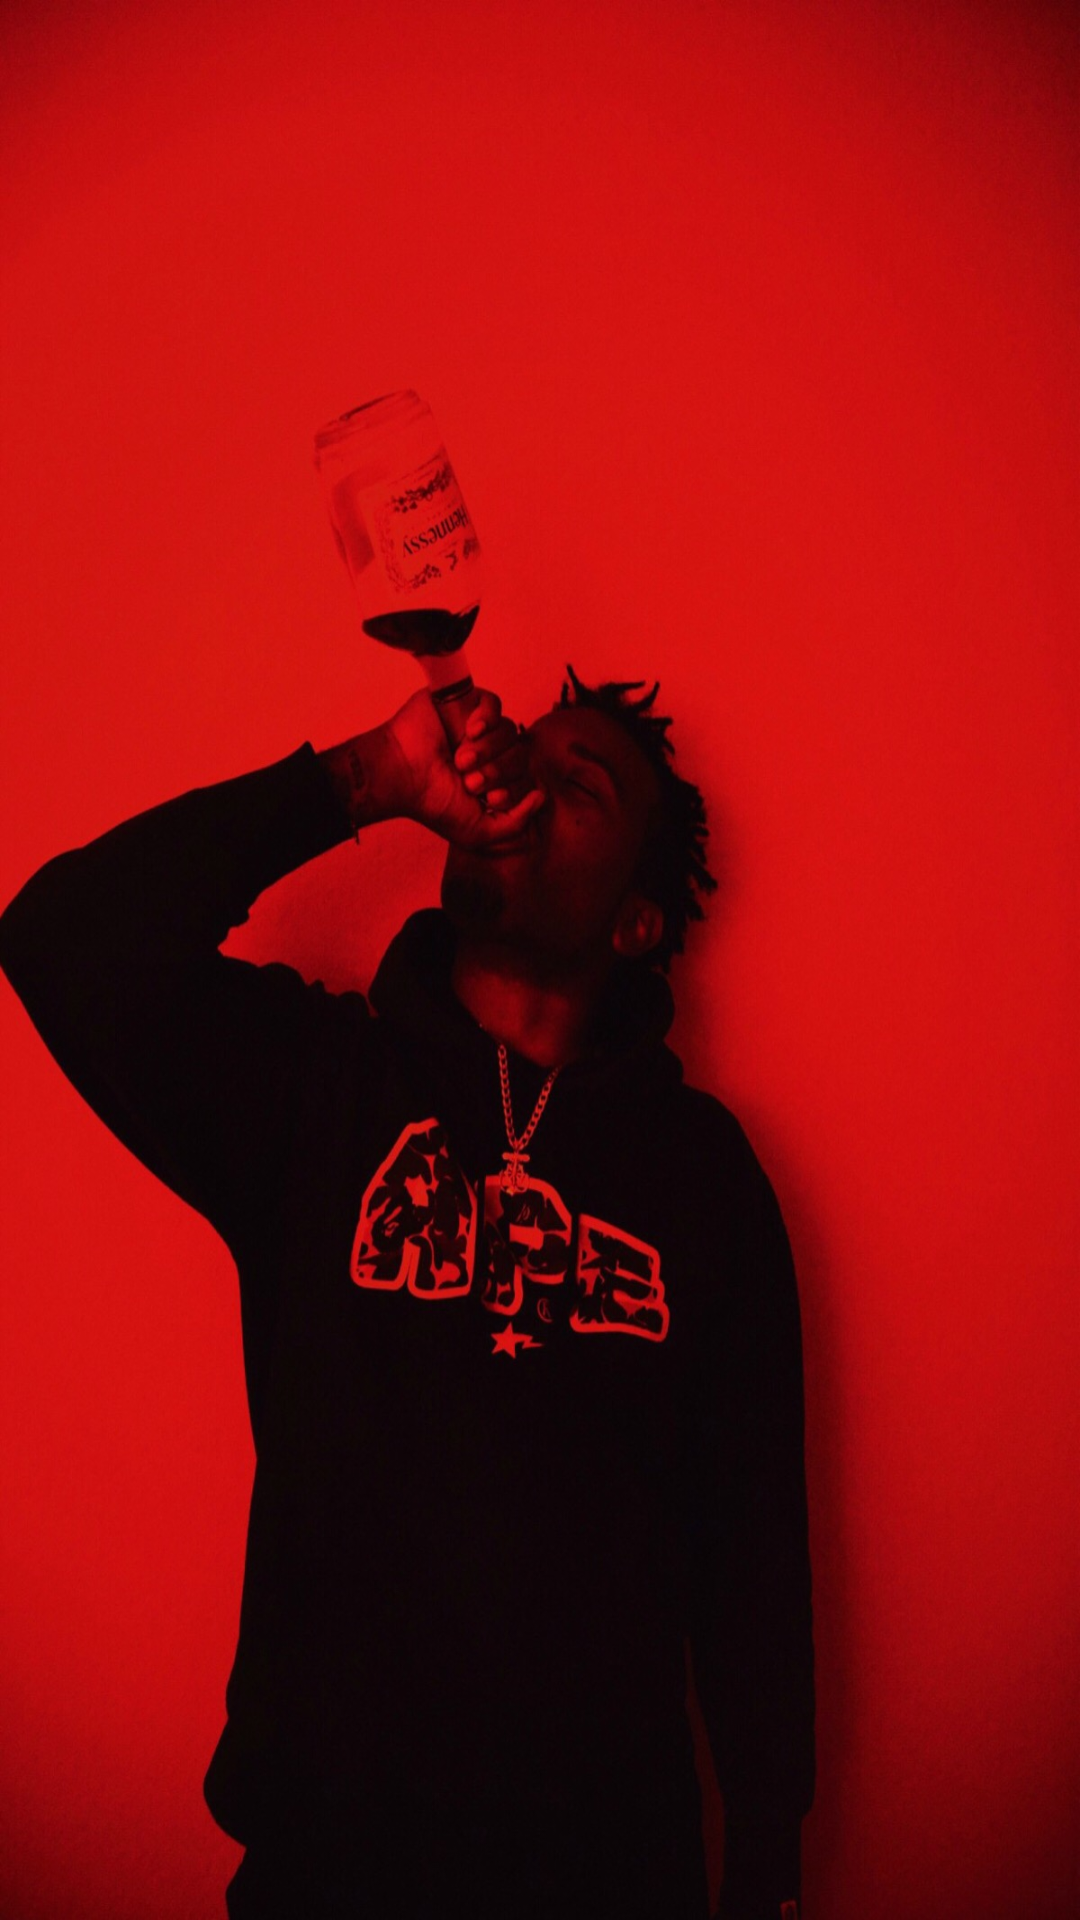

Layout XML and referenced resources for this Android screen:
<!-- AndroidManifest.xml: application theme AppTheme -->
<!-- res/layout/activity_loader.xml -->
<?xml version="1.0" encoding="utf-8"?>
<android.support.constraint.ConstraintLayout xmlns:android="http://schemas.android.com/apk/res/android"
    xmlns:tools="http://schemas.android.com/tools"
    android:layout_width="match_parent"
    android:layout_height="match_parent"
    tools:context=".image.LoaderActivity">
    
    <ImageView
        android:id="@+id/bg_iv"
        android:layout_width="match_parent"
        android:layout_height="match_parent"
        android:background="@color/black" />
    
    <com.zcc.frame.image.BitmapShaderView
        android:id="@+id/iv_shader"
        android:layout_width="match_parent"
        android:layout_height="match_parent" />
    
    <ImageView
        android:id="@+id/iv_crcular_reveal"
        android:layout_width="match_parent"
        android:layout_height="match_parent"
        android:scaleType="fitXY"
        android:src="@mipmap/bg_shader" />
</android.support.constraint.ConstraintLayout>
<!-- resources referenced by this layout -->
<resources>
  <color name="black">#000000</color>
  <!-- mipmap bg_shader: jpeg bitmap (mipmap-xxhdpi, 222371 bytes) -->
  <style name="AppTheme" parent="Theme.AppCompat.Light.DarkActionBar">
          
          <item name="colorPrimary">@color/colorPrimary</item>
          <item name="colorPrimaryDark">@color/colorPrimaryDark</item>
          <item name="colorAccent">@color/colorAccent</item>
      </style>
  <color name="colorPrimary">#3F51B5</color>
  <color name="colorPrimaryDark">#303F9F</color>
  <color name="colorAccent">#FF4081</color>
</resources>
